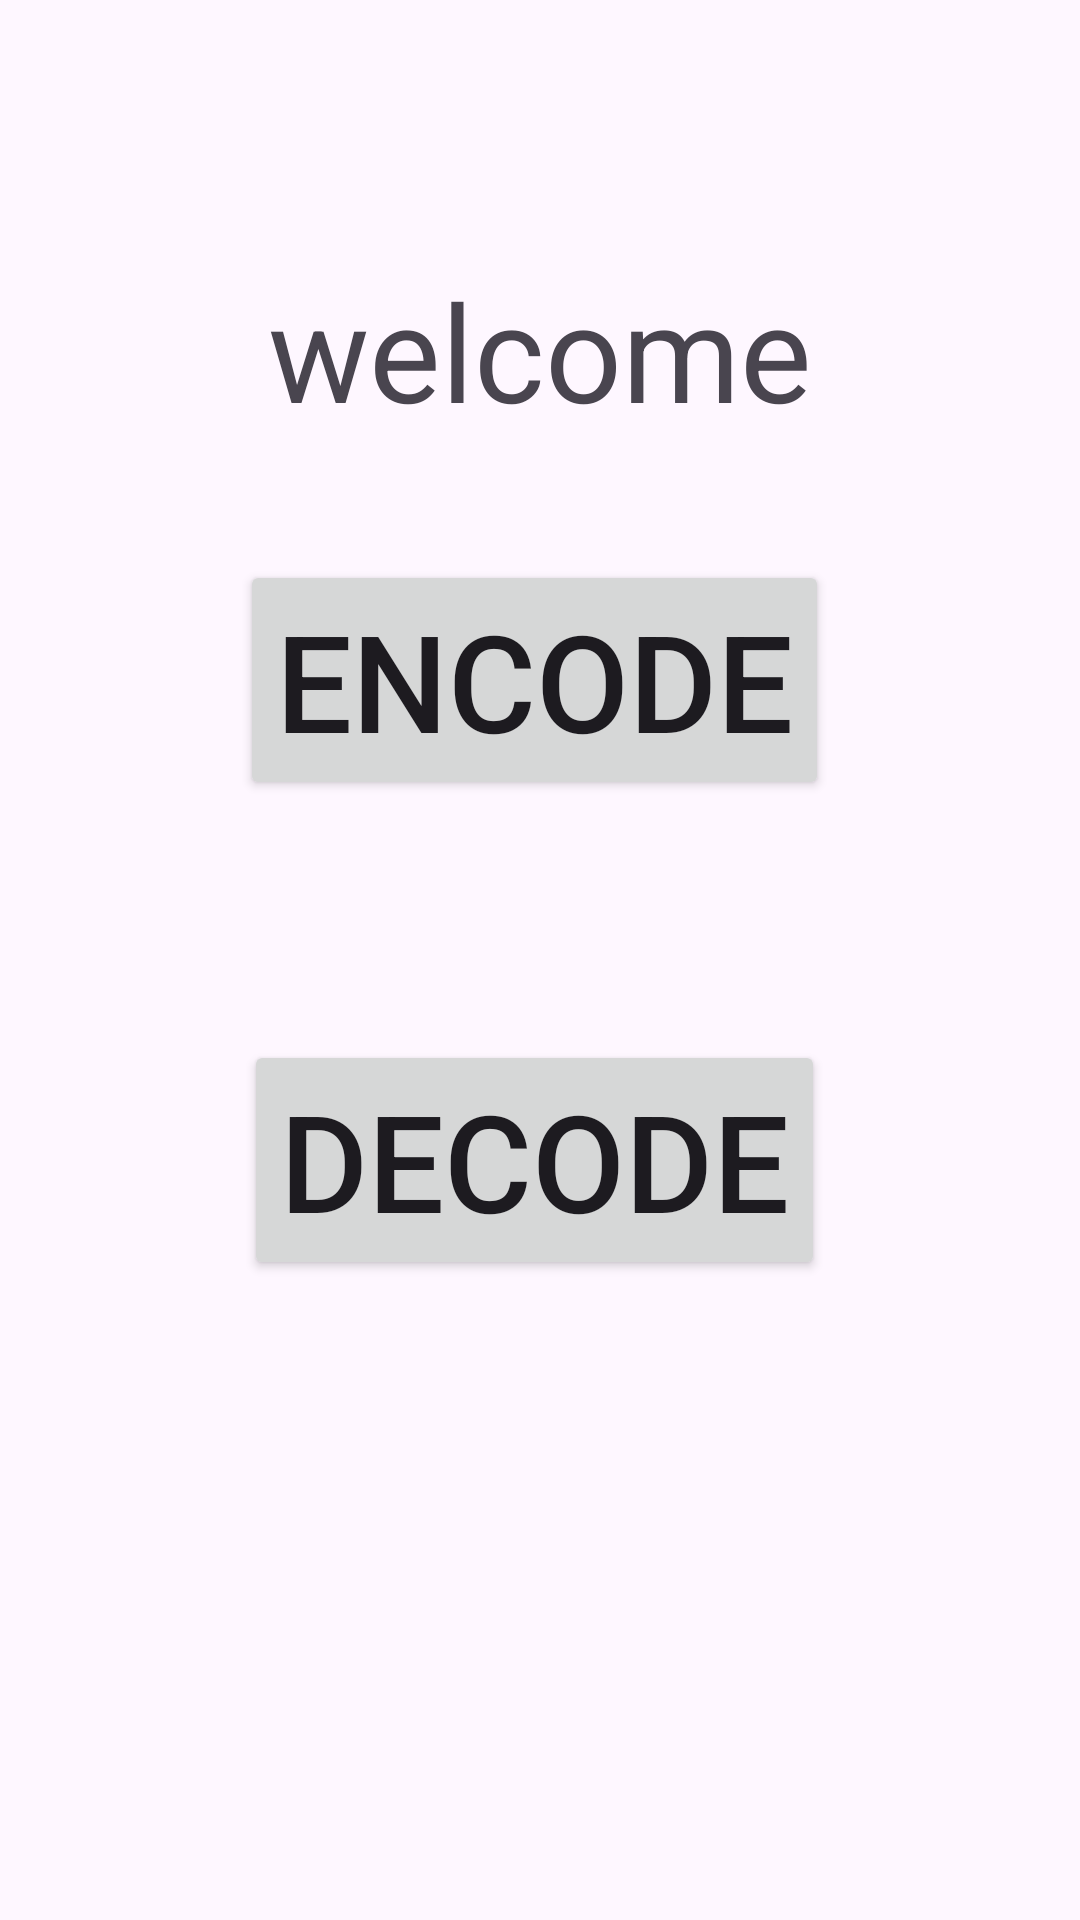

Here is an Android app screen rendered from its layout file. Give the layout XML and the strings, colors and styles it references.
<!-- AndroidManifest.xml: application theme Theme.DSAAproject -->
<!-- res/layout/activity_main.xml -->
<?xml version="1.0" encoding="utf-8"?>
<androidx.constraintlayout.widget.ConstraintLayout xmlns:android="http://schemas.android.com/apk/res/android"
    xmlns:app="http://schemas.android.com/apk/res-auto"
    xmlns:tools="http://schemas.android.com/tools"
    android:id="@+id/main"
    android:layout_width="match_parent"
    android:layout_height="match_parent"
    tools:context=".MainActivity">

    <Button
        android:id="@+id/EncodeButton"
        android:layout_width="wrap_content"
        android:layout_height="wrap_content"
        android:layout_marginStart="156dp"
        android:layout_marginTop="284dp"
        android:layout_marginEnd="160dp"
        android:layout_marginBottom="40dp"
        android:text="Encode"
        android:textSize="45sp"
        app:layout_constraintBottom_toTopOf="@+id/DecodeButton"
        app:layout_constraintEnd_toEndOf="parent"
        app:layout_constraintStart_toStartOf="parent"
        app:layout_constraintTop_toTopOf="parent" />

    <Button
        android:id="@+id/DecodeButton"
        android:layout_width="wrap_content"
        android:layout_height="wrap_content"
        android:layout_marginStart="156dp"
        android:layout_marginTop="40dp"
        android:layout_marginEnd="160dp"
        android:layout_marginBottom="311dp"
        android:text="Decode"
        android:textSize="45sp"
        android:visibility="visible"
        app:layout_constraintBottom_toBottomOf="parent"
        app:layout_constraintEnd_toEndOf="parent"
        app:layout_constraintStart_toStartOf="parent"
        app:layout_constraintTop_toBottomOf="@+id/EncodeButton"
        tools:visibility="visible" />

    <TextView
        android:id="@+id/textView"
        android:layout_width="wrap_content"
        android:layout_height="wrap_content"
        android:layout_marginStart="115dp"
        android:layout_marginTop="110dp"
        android:layout_marginEnd="115dp"
        android:layout_marginBottom="63dp"
        android:text="welcome"
        android:textSize="45sp"
        app:layout_constraintBottom_toTopOf="@+id/EncodeButton"
        app:layout_constraintEnd_toEndOf="parent"
        app:layout_constraintStart_toStartOf="parent"
        app:layout_constraintTop_toTopOf="parent" />

</androidx.constraintlayout.widget.ConstraintLayout>
<!-- resources referenced by this layout -->
<resources>
  <style name="Theme.DSAAproject" parent="Base.Theme.DSAAproject" />
  <style name="Base.Theme.DSAAproject" parent="Theme.Material3.DayNight.NoActionBar">
          
          
      </style>
</resources>
